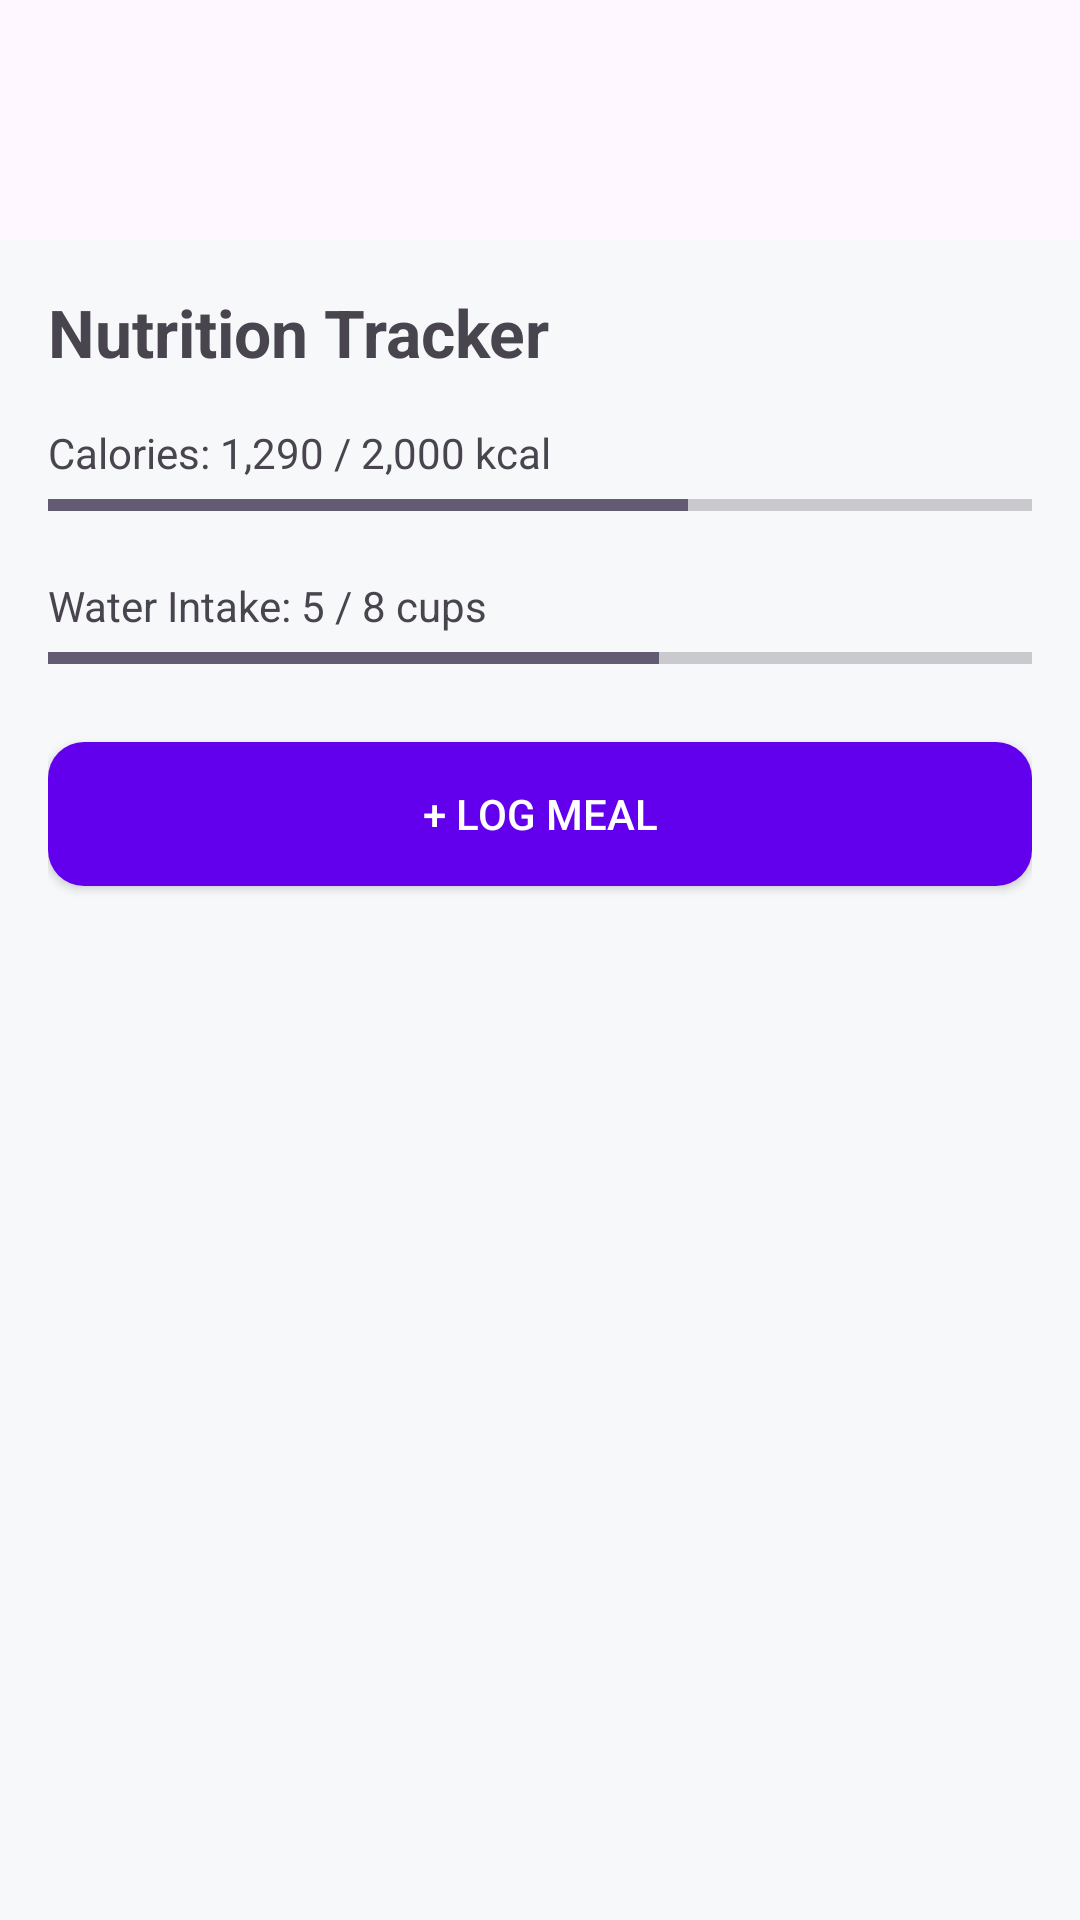

Reconstruct the res/layout file that produces this screen, plus the resources it refers to.
<!-- AndroidManifest.xml: application theme Theme.MaxFit -->
<!-- res/layout/fragment_notifications.xml -->
<?xml version="1.0" encoding="utf-8"?>
<androidx.constraintlayout.widget.ConstraintLayout
    xmlns:android="http://schemas.android.com/apk/res/android"
    xmlns:app="http://schemas.android.com/apk/res-auto"
    xmlns:tools="http://schemas.android.com/tools"
    android:layout_width="match_parent"
    android:layout_height="match_parent"
    tools:context=".ui.notifications.NotificationsFragment">

    <LinearLayout android:orientation="vertical"
        android:padding="16dp"
        android:background="#F7F8FA"
        android:layout_width="match_parent"
        android:layout_height="match_parent"
        android:layout_marginTop="80dp">

        <TextView android:text="Nutrition Tracker"
            android:layout_height="wrap_content"
            android:layout_width="wrap_content"
            android:textSize="22sp"
            android:textStyle="bold"
            android:layout_marginBottom="16dp"/>

        <TextView
            android:text="Calories: 1,290 / 2,000 kcal"
            android:layout_height="wrap_content"
            android:layout_width="wrap_content"/>

        <ProgressBar
            android:progress="65"
            android:max="100"
            android:layout_marginBottom="16dp"
            style="?android:attr/progressBarStyleHorizontal"
            android:layout_width="match_parent"
            android:layout_height="wrap_content" />

        <TextView android:text="Water Intake: 5 / 8 cups"
            android:layout_height="wrap_content"
            android:layout_width="wrap_content"/>

        <ProgressBar android:progress="62"
            android:max="100"
            style="?android:attr/progressBarStyleHorizontal"
            android:layout_width="match_parent"
            android:layout_height="wrap_content"/>

        <Button android:text="+ Log Meal"
            android:layout_marginTop="20dp"
            android:background="@drawable/rounded_bg_purple"
            android:textColor="#FFFFFF"
            android:layout_width="match_parent"
            android:layout_height="wrap_content"/>
    </LinearLayout>
</androidx.constraintlayout.widget.ConstraintLayout>
<!-- resources referenced by this layout -->
<resources>
  <!-- drawable rounded_bg_purple (drawable) -->
  <?xml version="1.0" encoding="utf-8"?>
  
  <shape xmlns:android="http://schemas.android.com/apk/res/android" android:shape="rectangle">
      <solid android:color="#6200EE" />
      <corners android:radius="12dp" />
  </shape>
  <style name="Theme.MaxFit" parent="Base.Theme.MaxFit" />
  <style name="Base.Theme.MaxFit" parent="Theme.Material3.DayNight.NoActionBar">
          
          
      </style>
</resources>
